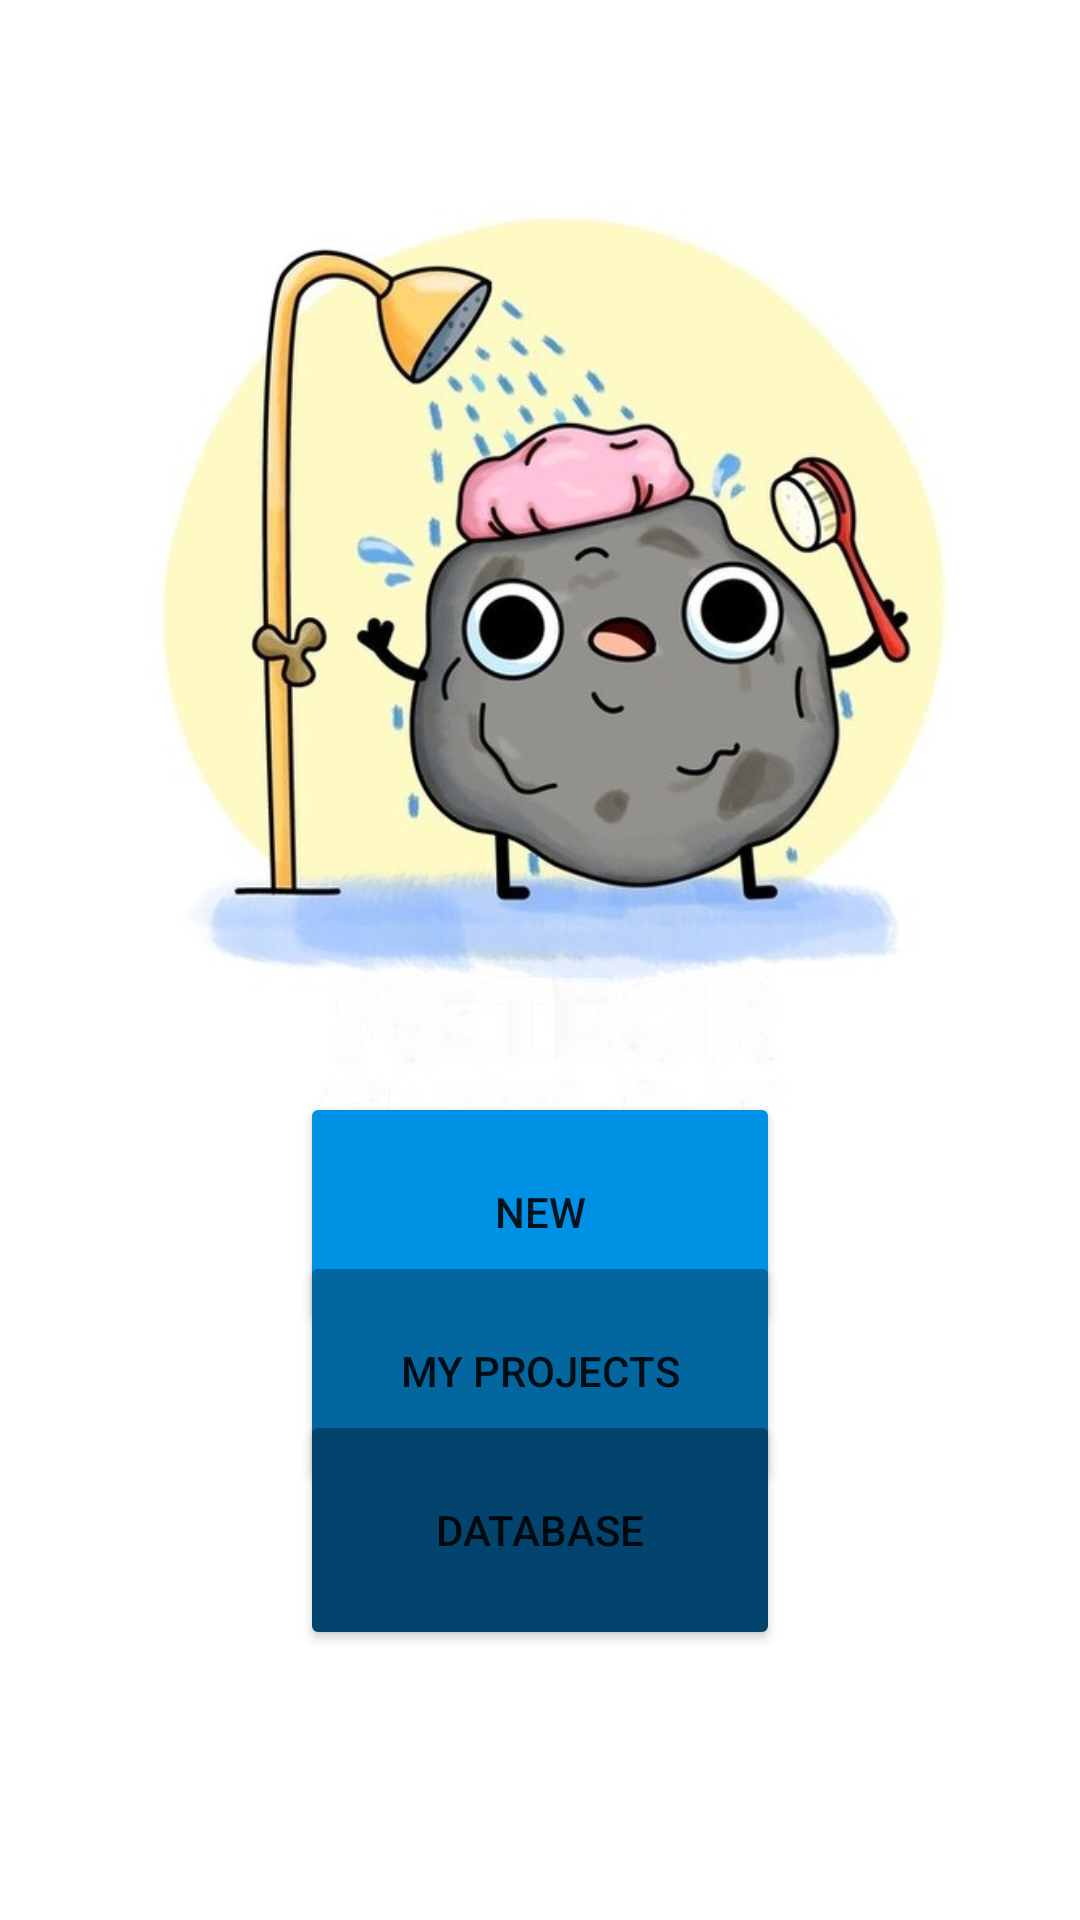

The Android layout XML behind this screen, and the referenced resources:
<!-- AndroidManifest.xml: application theme Theme.MemeorShower -->
<!-- res/layout/activity_main.xml -->
<?xml version="1.0" encoding="utf-8"?>
<androidx.constraintlayout.widget.ConstraintLayout
        xmlns:android="http://schemas.android.com/apk/res/android"
        xmlns:tools="http://schemas.android.com/tools"
        xmlns:app="http://schemas.android.com/apk/res-auto"
        android:layout_width="match_parent"
        android:layout_height="match_parent"
        tools:context=".MainActivity">
    <Button
            android:text="new"
            android:layout_width="160dp"
            android:layout_height="80dp" android:id="@+id/NewButton"
            app:layout_constraintTop_toTopOf="parent"
            android:layout_marginTop="364dp" app:layout_constraintEnd_toEndOf="parent"
            app:layout_constraintStart_toStartOf="parent" app:backgroundTint="#0090E4"/>
    <Button
            android:text="My Projects"
            android:layout_width="160dp"
            android:layout_height="80dp" android:id="@+id/MyProjectButton"
            app:layout_constraintTop_toBottomOf="@+id/NewButton"
            app:layout_constraintBottom_toTopOf="@+id/DatabaseButton" app:layout_constraintStart_toStartOf="parent"
            app:layout_constraintEnd_toEndOf="parent" app:backgroundTint="#03669F"/>

    <Button
        android:id="@+id/DatabaseButton"
        android:layout_width="160dp"
        android:layout_height="80dp"
        android:layout_marginBottom="90dp"
        android:text="Database"
        app:backgroundTint="#02446E"
        app:layout_constraintBottom_toBottomOf="parent"
        app:layout_constraintEnd_toEndOf="parent"
        app:layout_constraintStart_toStartOf="parent" />

    <ImageView
        android:id="@+id/imageView"
        android:layout_width="348dp"
        android:layout_height="389dp"
        android:layout_marginTop="24dp"
        app:layout_constraintBottom_toTopOf="@+id/NewButton"
        app:layout_constraintEnd_toEndOf="parent"
        app:layout_constraintStart_toStartOf="parent"
        app:layout_constraintTop_toTopOf="parent"
        app:srcCompat="@drawable/in_logo" />
</androidx.constraintlayout.widget.ConstraintLayout>
<!-- resources referenced by this layout -->
<resources>
  <!-- drawable in_logo: jpg bitmap (drawable, 75030 bytes) -->
  <style name="Theme.MemeorShower" parent="Theme.MaterialComponents.DayNight.DarkActionBar">
          
          <item name="colorPrimary">#000000</item>
          <item name="colorPrimaryVariant">#000000</item>
          <item name="colorOnPrimary">@color/white</item>
          
          <item name="colorSecondary">@color/teal_200</item>
          <item name="colorSecondaryVariant">@color/teal_700</item>
          <item name="colorOnSecondary">@color/black</item>
          
          <item name="android:statusBarColor" tools:targetApi="l">?attr/colorPrimaryVariant</item>
          
      </style>
  <color name="white">#FFFFFFFF</color>
  <color name="teal_200">#FF03DAC5</color>
  <color name="teal_700">#FF018786</color>
  <color name="black">#FF000000</color>
</resources>
